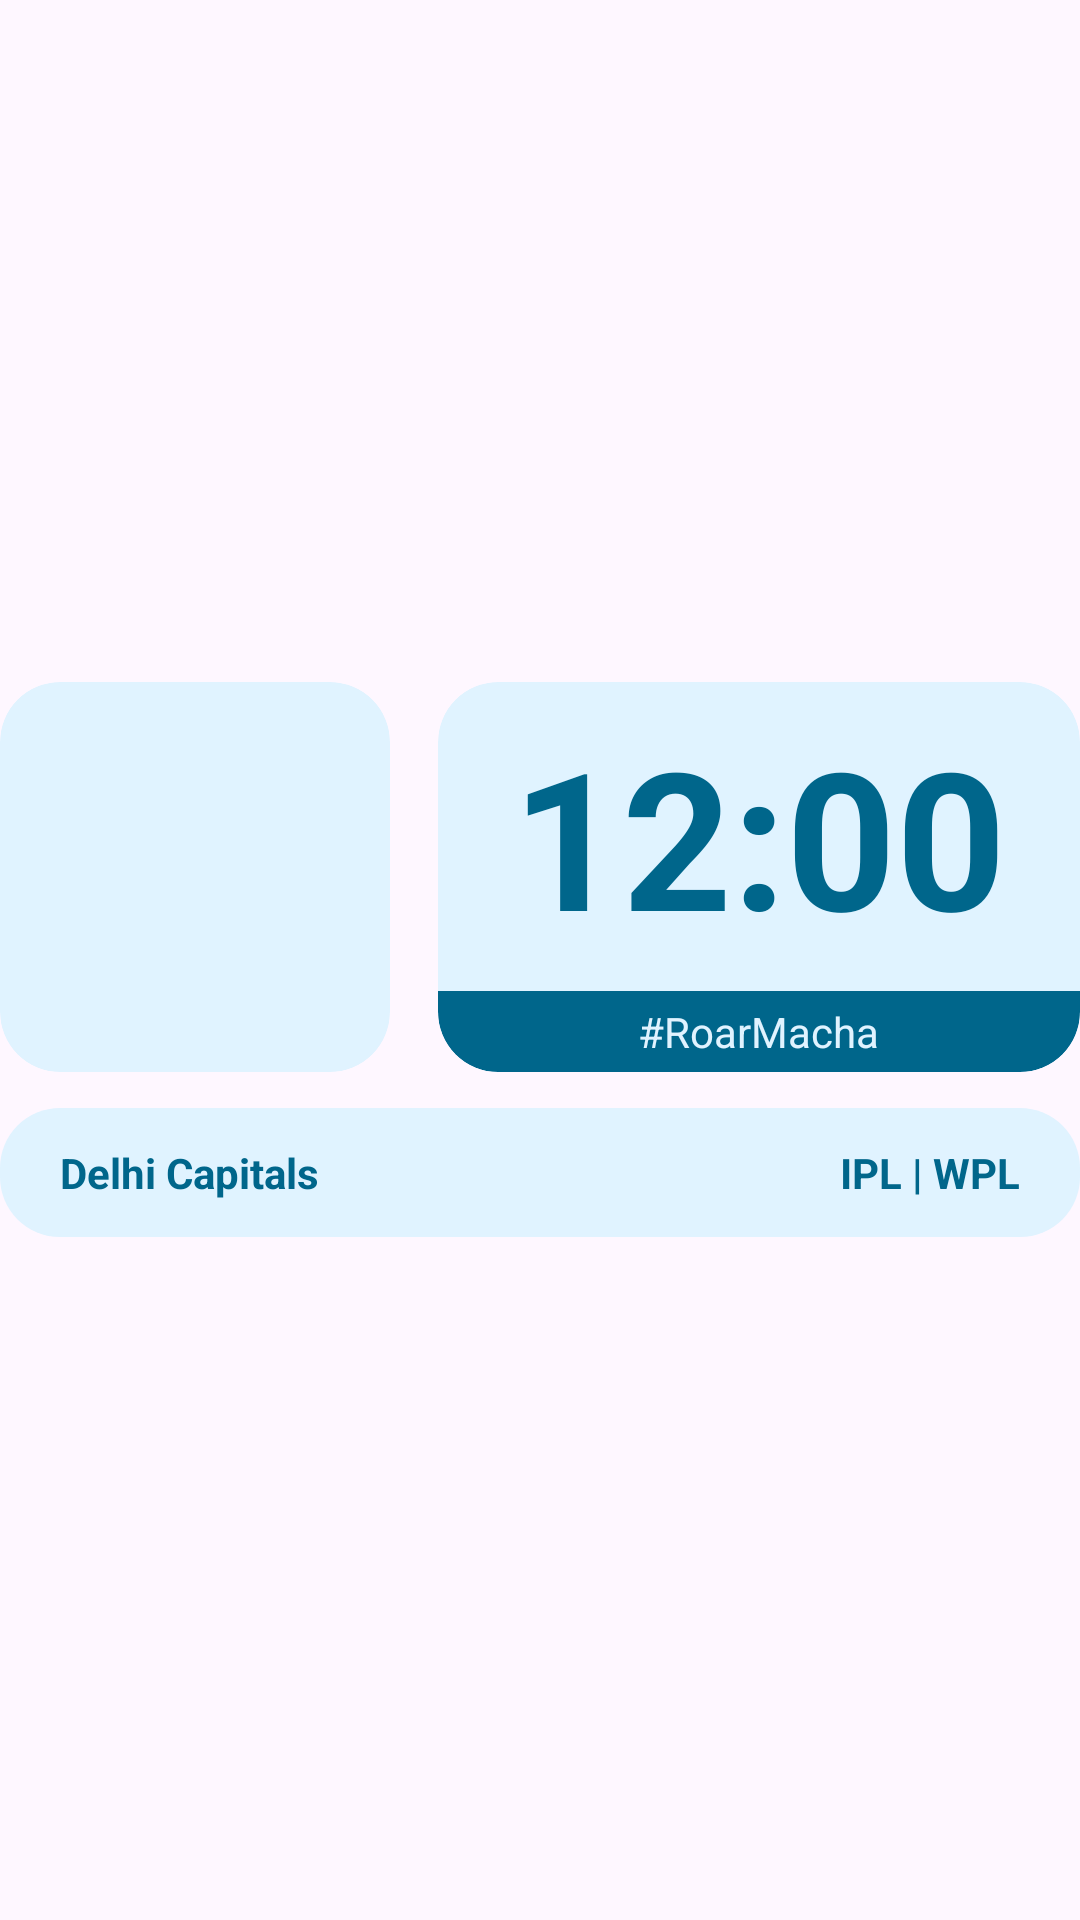

Write the Android layout XML for this screen, with the resource values it uses.
<!-- AndroidManifest.xml: application theme Theme.Main -->
<!-- res/layout/dc_widget.xml -->
<RelativeLayout xmlns:android="http://schemas.android.com/apk/res/android"
    style="@style/Widget.FSC.AppWidget.Container"
    android:layout_width="match_parent"
    android:layout_height="match_parent"
    android:gravity="center"
    android:padding="0dp"
    android:background="#00ffffff"
    xmlns:app="http://schemas.android.com/apk/res-auto"
    android:theme="@style/Theme.Main.AppWidgetContainer">

    <ImageView
        android:id="@+id/photo_cv"
        android:layout_width="130dp"
        android:layout_height="130dp"
        android:backgroundTint="@color/blue_light"
        android:background="@drawable/round_outline"
        android:clipToOutline="true"
        android:scaleType="centerCrop"
        android:padding="16dp"
        android:src="@drawable/dc_widget" />

        <RelativeLayout
            android:layout_width="250dp"
            android:layout_height="130dp"
            android:layout_marginLeft="16dp"
            android:background="@drawable/round_outline"
            android:backgroundTint="@color/blue_light"
            android:clipToOutline="true"
            android:layout_toRightOf="@id/photo_cv"
            android:gravity="center_horizontal">

            <TextClock
                android:id="@+id/time_ashwin"
                android:layout_width="wrap_content"
                android:layout_height="wrap_content"
                android:layout_above="@+id/caption_ll"
                android:layout_alignParentLeft="true"
                android:layout_alignParentTop="true"
                android:layout_alignParentRight="true"
                android:format12Hour="hh:mm"
                android:gravity="center"
                android:text="12:45"
                android:textColor="@color/blue_dark"
                android:textSize="64sp"
                android:textStyle="bold" />

            <LinearLayout
                android:id="@+id/caption_ll"
                android:layout_width="match_parent"
                android:layout_height="wrap_content"
                android:layout_alignParentBottom="true"
                android:background="@drawable/round_dark"
                android:backgroundTint="@color/blue_dark"
                android:gravity="center"
                android:orientation="vertical">

                <TextView
                    android:layout_width="wrap_content"
                    android:layout_height="wrap_content"
                    android:layout_marginVertical="4dp"
                    android:text="#RoarMacha"
                    android:textColor="@color/blue_light" />

            </LinearLayout>
        </RelativeLayout>

    <LinearLayout
        android:layout_width="match_parent"
        android:layout_height="wrap_content"
        android:layout_below="@id/photo_cv"
        android:layout_marginTop="12dp"
        android:id="@+id/ll_text_dc"
        android:background="@drawable/round_outline"
        android:backgroundTint="@color/blue_light"
        android:orientation="horizontal"
        android:paddingHorizontal="20dp"
        android:paddingVertical="12dp">

        <TextView
            android:id="@+id/dc_day"
            android:layout_width="wrap_content"
            android:layout_height="wrap_content"
            android:layout_gravity="center"
            android:text="Delhi Capitals"
            android:textColor="@color/blue_dark"
            android:textSize="14sp"
            android:textStyle="bold" />

        <TextView
            android:id="@+id/dc_date"
            android:layout_width="match_parent"
            android:layout_height="wrap_content"
            android:layout_gravity="center_vertical"
            android:gravity="right"
            android:text="IPL | WPL"
            android:textColor="@color/blue_dark"
            android:textSize="14sp"
            android:textStyle="bold" />

    </LinearLayout>
</RelativeLayout>
<!-- resources referenced by this layout -->
<resources>
  <color name="blue_dark">#306096</color>
  <color name="blue_light">#e9f1ff</color>
  <!-- drawable round_dark (drawable) -->
  <?xml version="1.0" encoding="utf-8"?>
  <shape xmlns:android="http://schemas.android.com/apk/res/android" android:shape="rectangle">
      <corners android:bottomLeftRadius="20dp"
          android:bottomRightRadius="20dp"/>
      <solid android:color="#000"/>
  </shape>
  <!-- drawable round_outline (drawable) -->
  <?xml version="1.0" encoding="utf-8"?>
  <shape xmlns:android="http://schemas.android.com/apk/res/android" android:shape="rectangle">
      <corners android:radius="20dp"/>
      <solid android:color="#000"/>
  </shape>
  <style name="Theme.Main.AppWidgetContainer" parent="Theme.Main.AppWidgetContainerParent">
          
          <item name="appWidgetPadding">16dp</item>
      </style>
  <style name="Widget.FSC.AppWidget.Container" parent="android:Widget">
          <item name="android:id">@android:id/background</item>
          <item name="android:background">?android:attr/colorBackground</item>
      </style>
  <style name="Theme.Main" parent="Theme.Material3.DayNight.NoActionBar">
          <item name="colorPrimary">#8F4A51</item>
          <item name="colorAccent">#8F4A51</item>
          <item name="android:windowContentTransitions">true</item>
          <item name="android:statusBarColor">@android:color/transparent</item>
          <item name="android:navigationBarColor">#FFFBFF</item>
          <item name="screen_background">#FFFBFF</item>
          <item name="ui_background">#FFECED</item>
          <item name="bar_background">#F4DDDE</item>
          <item name="bar_ui">#765658</item>
          <item name="navigation">#Ead0d1</item>
          <item name="button_background">#8F4A51</item>
          <item name="main_text">#201A1A</item>
          <item name="secondary_text">#524344</item>
          <item name="outline">#998E8E</item>
      </style>
  <style name="Theme.Main.AppWidgetContainerParent" parent="@android:style/Theme.DeviceDefault">
          
          <item name="appWidgetRadius">16dp</item>
          
          <item name="appWidgetInnerRadius">8dp</item>
      </style>
</resources>
